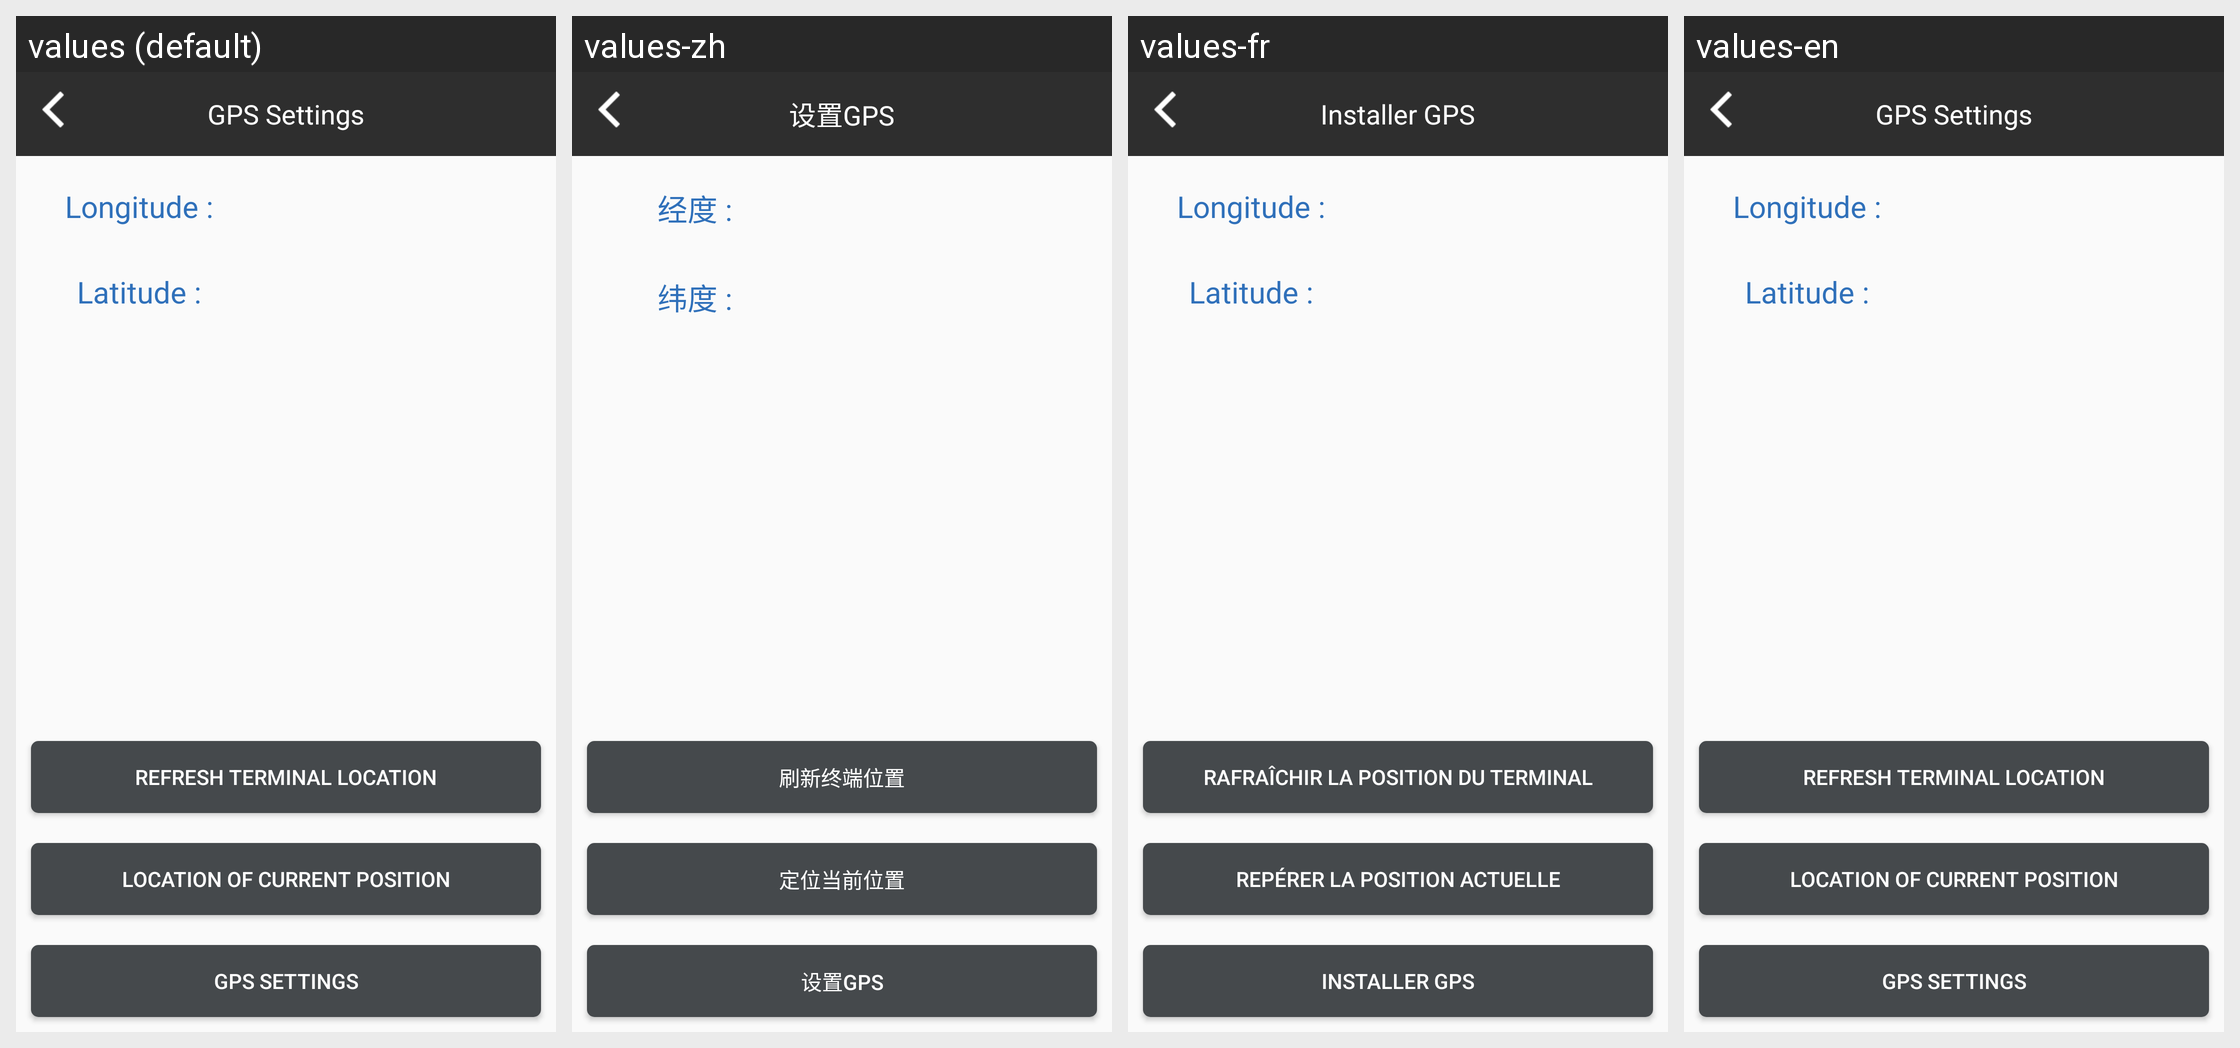

Strings drawn on this Android screen and how each of the app's shown locales translates them:
Android screen res/layout/activity_gpsset.xml rendered under 4 locales, left to right: values (default), values-zh, values-fr, values-en. Device: Nexus 5 (rendered at 1080×1920; each locale shown at half size, 540×960, under a caption strip naming it); theme AppTheme.
Strings drawn on this screen, with the default value and each locale's value (text and hints the layout hard-codes, and strings that could not be matched under every locale, appear in the picture but are not listed):

GPSset
  values: GPS Settings
  values-zh: 设置GPS
  values-fr: Installer GPS
  values-en: GPS Settings

kLongitude
  values: Longitude :
  values-zh: 经度 :
  values-fr: Longitude :
  values-en: Longitude :

kLatitude
  values: Latitude :
  values-zh: 纬度 :
  values-fr: Latitude :
  values-en: Latitude :

getGPS
  values: Refresh Terminal Location
  values-zh: 刷新终端位置
  values-fr: Rafraîchir la position du terminal
  values-en: Refresh Terminal Location

GPSlocation
  values: Location of Current Position
  values-zh: 定位当前位置
  values-fr: Repérer la position actuelle
  values-en: Location of Current Position
